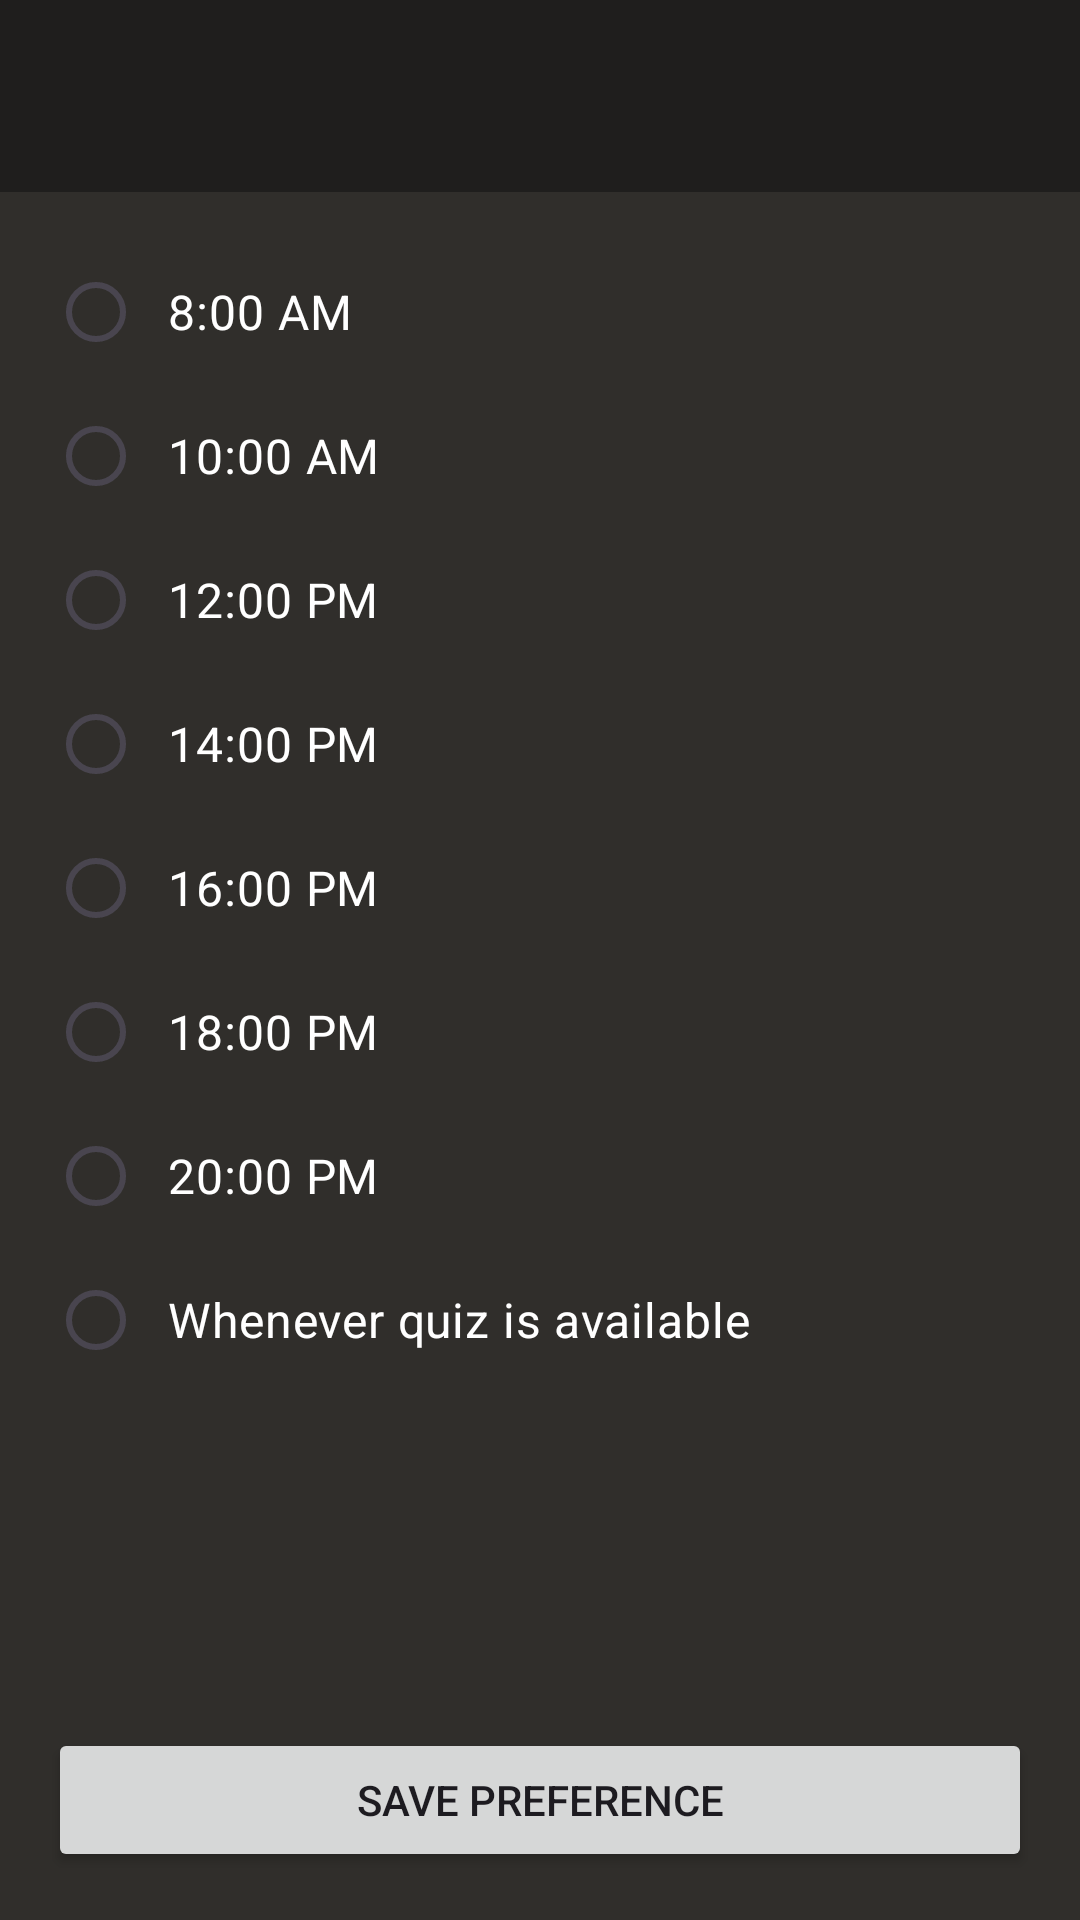

Here is an Android app screen rendered from its layout file. Give the layout XML and the strings, colors and styles it references.
<!-- AndroidManifest.xml: application theme Theme.ApiTest -->
<!-- res/layout/activity_daily_quiz_notification.xml -->
<?xml version="1.0" encoding="utf-8"?>
<androidx.constraintlayout.widget.ConstraintLayout xmlns:android="http://schemas.android.com/apk/res/android"
    xmlns:app="http://schemas.android.com/apk/res-auto"
    android:layout_width="match_parent"
    android:layout_height="match_parent"
    android:background="@color/background_tertiary">

    <androidx.appcompat.widget.Toolbar
        android:id="@+id/toolbar"
        android:layout_width="match_parent"
        android:layout_height="wrap_content"
        android:background="@color/background_primary"
        android:elevation="4dp"
        android:theme="@style/ToolbarTheme"
        app:layout_constraintTop_toTopOf="parent"
        app:titleTextColor="@android:color/white">

        <TextView
            android:id="@+id/toolbar_title"
            android:layout_width="wrap_content"
            android:layout_height="wrap_content"
            android:layout_gravity="center"
            android:textColor="@android:color/white"
            android:textSize="20sp"
            android:textStyle="bold" />
    </androidx.appcompat.widget.Toolbar>

    <RadioGroup
        android:id="@+id/notification_time_group"
        android:layout_width="match_parent"
        android:layout_height="wrap_content"
        android:layout_margin="16dp"
        app:layout_constraintTop_toBottomOf="@id/toolbar">

        <RadioButton
            android:id="@+id/time_8am"
            android:layout_width="match_parent"
            android:layout_height="wrap_content"
            android:text="8:00 AM"
            android:textColor="@color/white"
            android:textSize="16sp"
            android:padding="8dp"/>

        <RadioButton
            android:id="@+id/time_10am"
            android:layout_width="match_parent"
            android:layout_height="wrap_content"
            android:textColor="@color/white"
            android:text="10:00 AM"
            android:textSize="16sp"
            android:padding="8dp"/>

        <RadioButton
            android:id="@+id/time_12pm"
            android:layout_width="match_parent"
            android:layout_height="wrap_content"
            android:textColor="@color/white"
            android:text="12:00 PM"
            android:textSize="16sp"
            android:padding="8dp"/>
        <RadioButton
            android:id="@+id/time_2pm"
            android:layout_width="match_parent"
            android:layout_height="wrap_content"
            android:textColor="@color/white"
            android:text="14:00 PM"
            android:textSize="16sp"
            android:padding="8dp"/>

        <RadioButton
            android:id="@+id/time_4pm"
            android:layout_width="match_parent"
            android:layout_height="wrap_content"
            android:textColor="@color/white"
            android:text="16:00 PM"
            android:textSize="16sp"
            android:padding="8dp"/>

        <RadioButton
            android:id="@+id/time_6pm"
            android:layout_width="match_parent"
            android:layout_height="wrap_content"
            android:textColor="@color/white"
            android:text="18:00 PM"
            android:textSize="16sp"
            android:padding="8dp"/>

        <RadioButton
            android:id="@+id/time_8pm"
            android:layout_width="match_parent"
            android:layout_height="wrap_content"
            android:textColor="@color/white"
            android:text="20:00 PM"
            android:textSize="16sp"
            android:padding="8dp"/>



        <RadioButton
            android:id="@+id/when_available"
            android:layout_width="match_parent"
            android:layout_height="wrap_content"
            android:text="Whenever quiz is available"
            android:textColor="@color/white"
            android:textSize="16sp"
            android:padding="8dp"/>
    </RadioGroup>

    <Button
        android:id="@+id/save_notification_time"
        android:layout_width="match_parent"
        android:layout_height="wrap_content"
        android:layout_margin="16dp"
        android:text="Save Preference"
        app:layout_constraintBottom_toBottomOf="parent"/>

</androidx.constraintlayout.widget.ConstraintLayout>
<!-- resources referenced by this layout -->
<resources>
  <color name="background_primary">#1F1E1D</color>
  <color name="background_tertiary">#302E2B</color>
  <color name="white">#FFFFFFFF</color>
  <style name="ToolbarTheme" parent="@style/ThemeOverlay.AppCompat.ActionBar">
          
          <item name="colorControlNormal">@color/white</item>
      </style>
  <style name="Theme.ApiTest" parent="Base.Theme.ApiTest" />
  <style name="Base.Theme.ApiTest" parent="Theme.Material3.DayNight.NoActionBar">
          
          
          <item name="android:statusBarColor">@color/background_primary</item>
      </style>
</resources>
